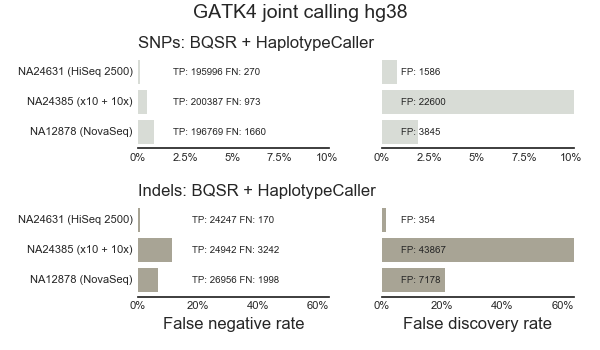

Source data for this figure (header and first rows):
sample, caller, vtype, metric, value
NA12878 (NovaSeq), BQSR + HaplotypeCaller, SNPs, tp, 196769
NA12878 (NovaSeq), BQSR + HaplotypeCaller, Indels, tp, 26956
NA12878 (NovaSeq), BQSR + HaplotypeCaller, SNPs, fp, 3845
NA12878 (NovaSeq), BQSR + HaplotypeCaller, Indels, fp, 7178
NA12878 (NovaSeq), BQSR + HaplotypeCaller, SNPs, fn, 1660
NA12878 (NovaSeq), BQSR + HaplotypeCaller, Indels, fn, 1998
NA24385 (x10 + 10x), BQSR + HaplotypeCaller, SNPs, tp, 200387
NA24385 (x10 + 10x), BQSR + HaplotypeCaller, Indels, tp, 24942
NA24385 (x10 + 10x), BQSR + HaplotypeCaller, SNPs, fp, 22600
NA24385 (x10 + 10x), BQSR + HaplotypeCaller, Indels, fp, 43867
NA24385 (x10 + 10x), BQSR + HaplotypeCaller, SNPs, fn, 973
NA24385 (x10 + 10x), BQSR + HaplotypeCaller, Indels, fn, 3242
NA24631 (HiSeq 2500), BQSR + HaplotypeCaller, SNPs, tp, 195996
NA24631 (HiSeq 2500), BQSR + HaplotypeCaller, Indels, tp, 24247
NA24631 (HiSeq 2500), BQSR + HaplotypeCaller, SNPs, fp, 1586
NA24631 (HiSeq 2500), BQSR + HaplotypeCaller, Indels, fp, 354
NA24631 (HiSeq 2500), BQSR + HaplotypeCaller, SNPs, fn, 270
NA24631 (HiSeq 2500), BQSR + HaplotypeCaller, Indels, fn, 170
